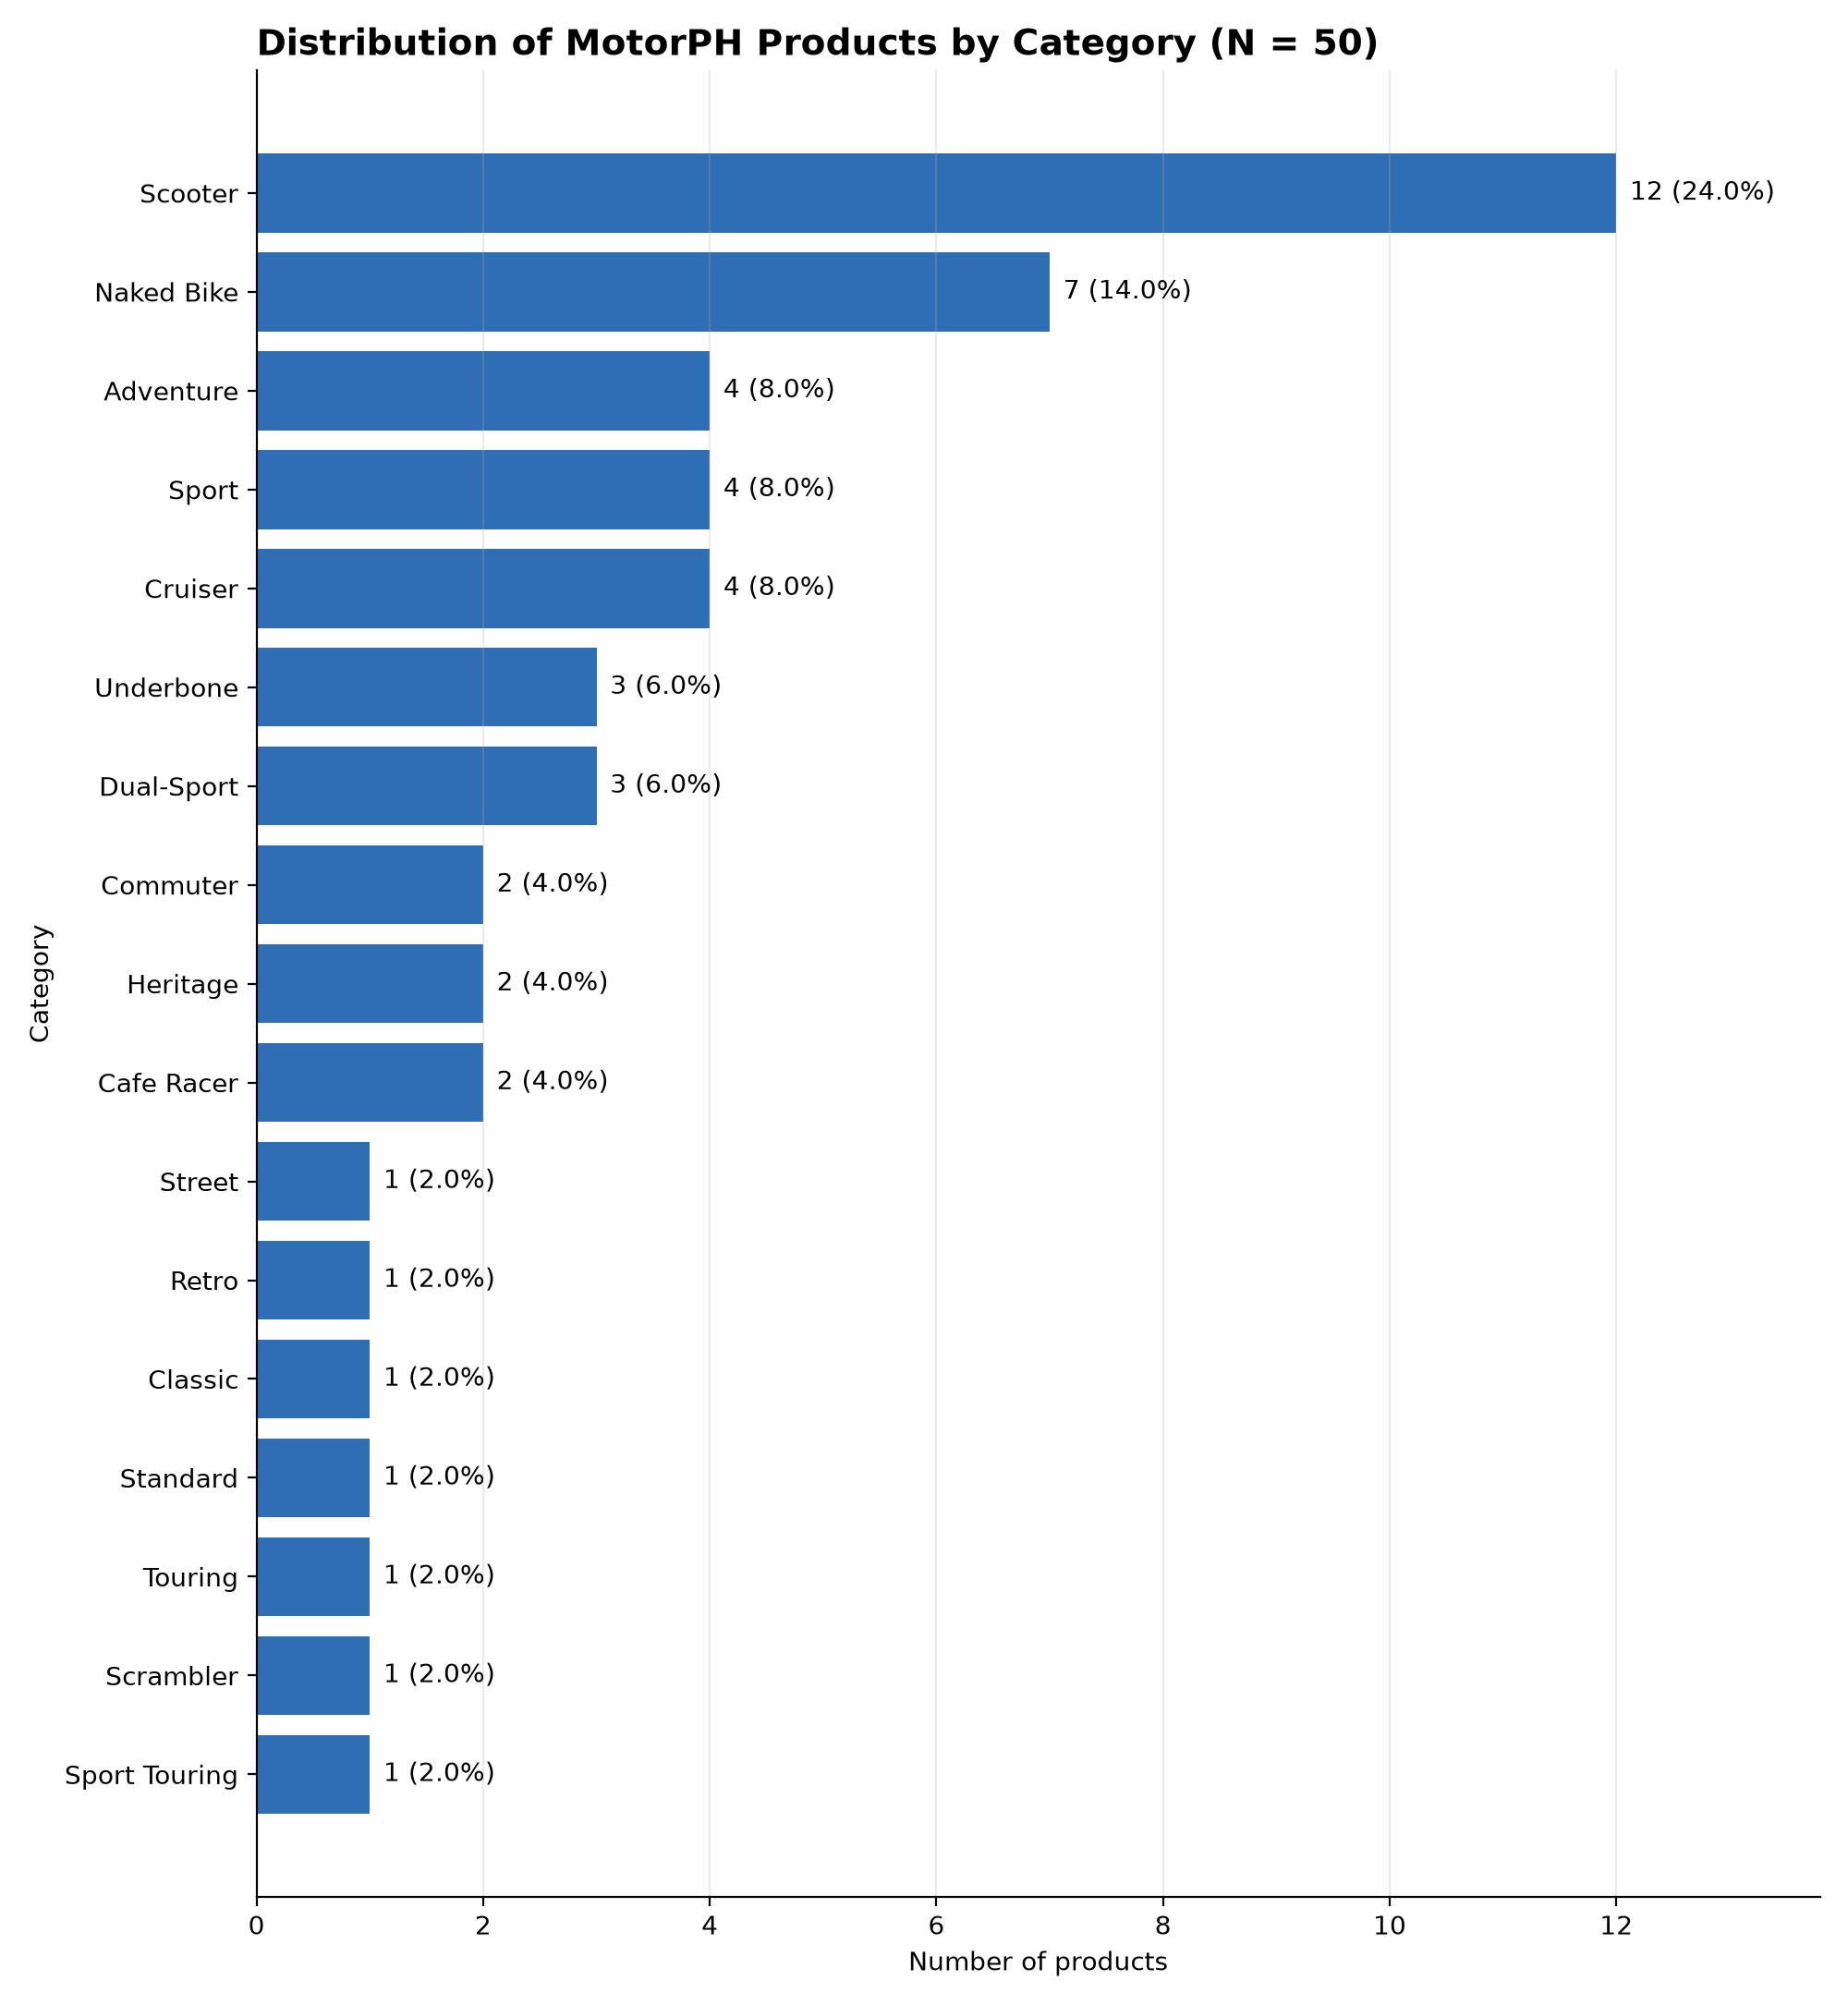

Data behind this chart, as committed beside it:
Category, Product Count, Percentage (%)
Scooter, 12, 24.0
Naked Bike, 7, 14.0
Sport, 4, 8.0
Adventure, 4, 8.0
Cruiser, 4, 8.0
Underbone, 3, 6.0
Dual-Sport, 3, 6.0
Cafe Racer, 2, 4.0
Commuter, 2, 4.0
Heritage, 2, 4.0
Classic, 1, 2.0
Retro, 1, 2.0
Sport Touring, 1, 2.0
Scrambler, 1, 2.0
Standard, 1, 2.0
Touring, 1, 2.0
Street, 1, 2.0
